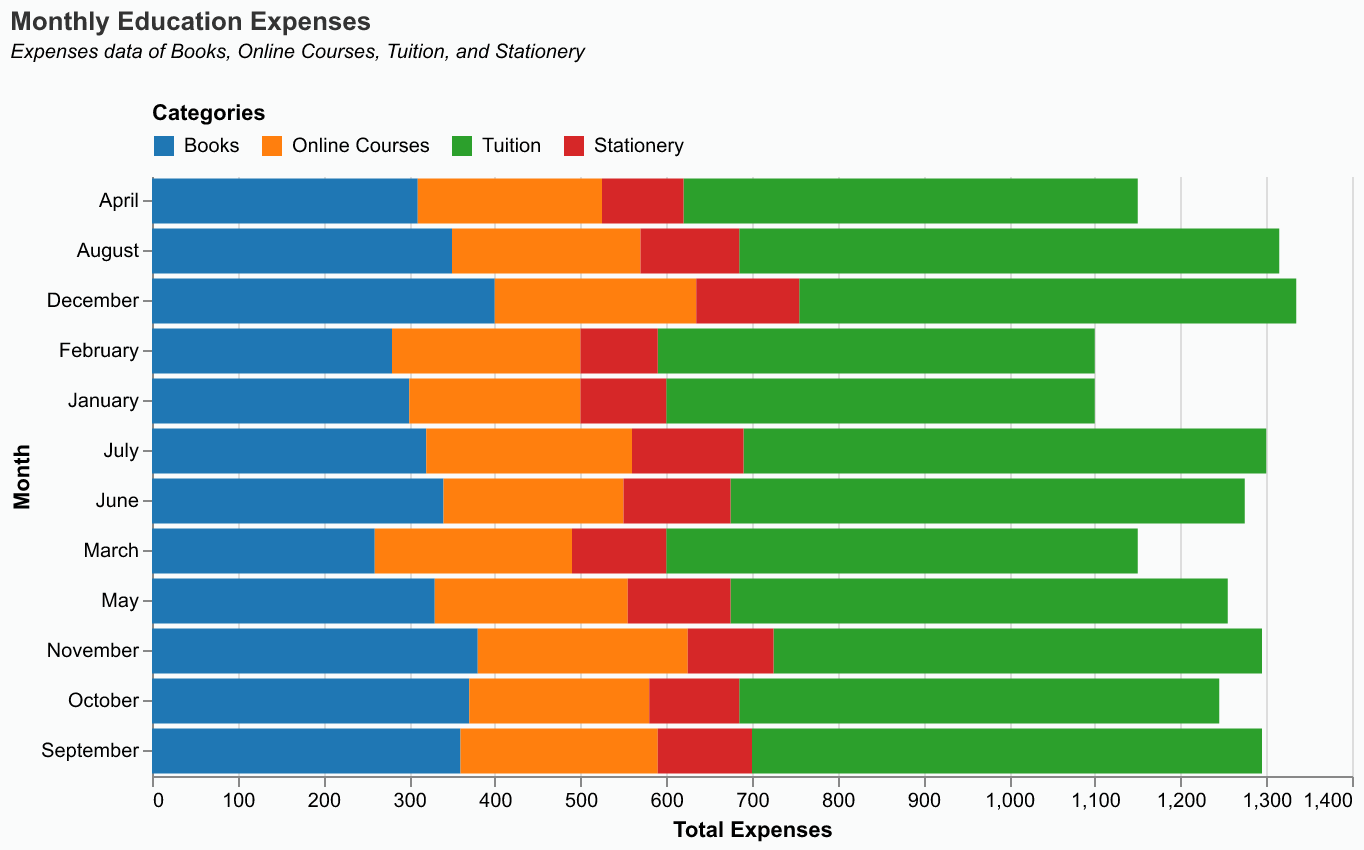

Values plotted in this chart, from the file beside it:
Month, Books, Online Courses, Tuition, Stationery
January, 300, 200, 500, 100
February, 280, 220, 510, 90
March, 260, 230, 550, 110
April, 310, 215, 530, 95
May, 330, 225, 580, 120
June, 340, 210, 600, 125
July, 320, 240, 610, 130
August, 350, 220, 630, 115
September, 360, 230, 595, 110
October, 370, 210, 560, 105
November, 380, 245, 570, 100
December, 400, 235, 580, 120
